Run: headless pygame with SDL's dummy video driver; simulated clock (each Clock.tick advances the game by its frame time, no real sleeping); random seed 0; keys injected as events and as key.get_pressed() state; no mouse input.
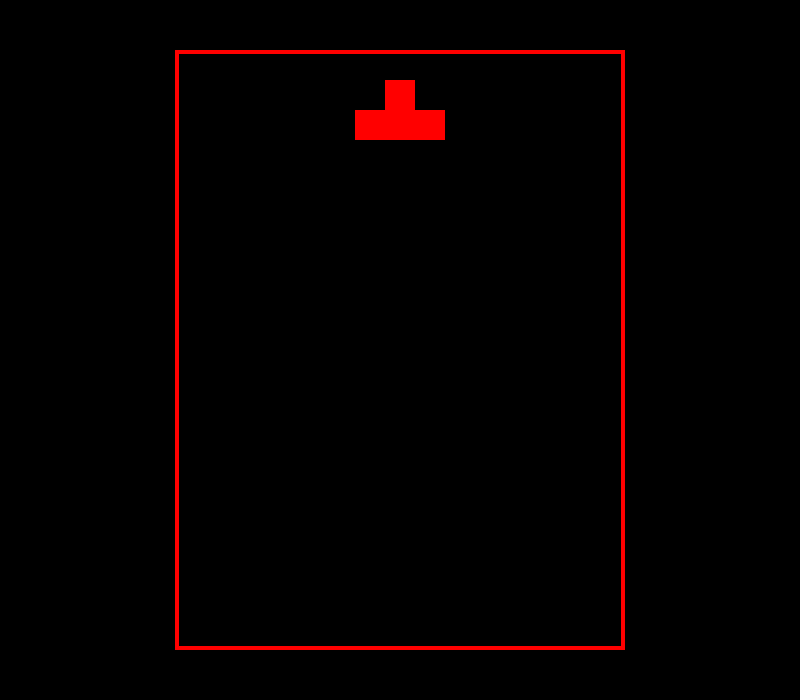
Frame 1 of 4 · flips 1–60 · no input
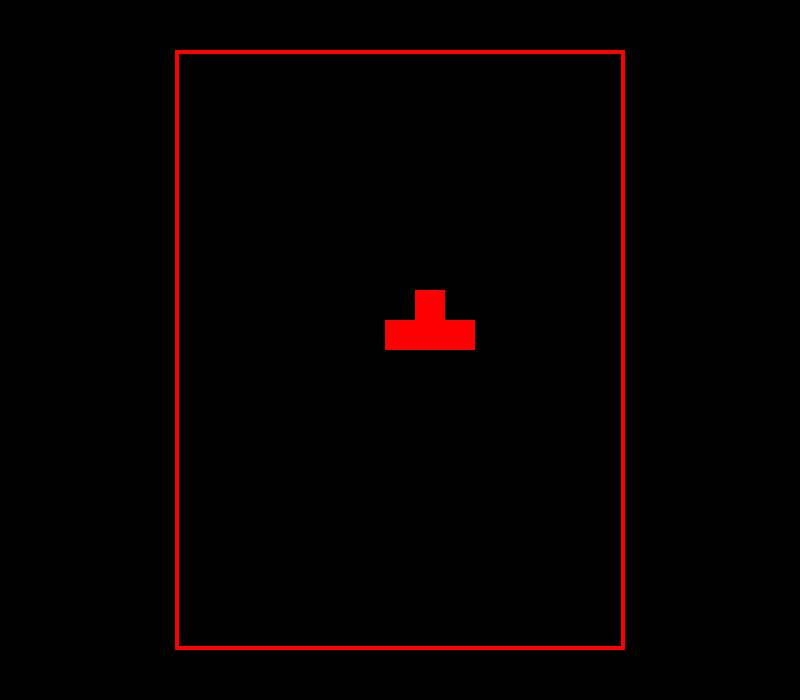
Frame 2 of 4 · flips 61–180 · tapped SPACE, RETURN · held RIGHT (→), D
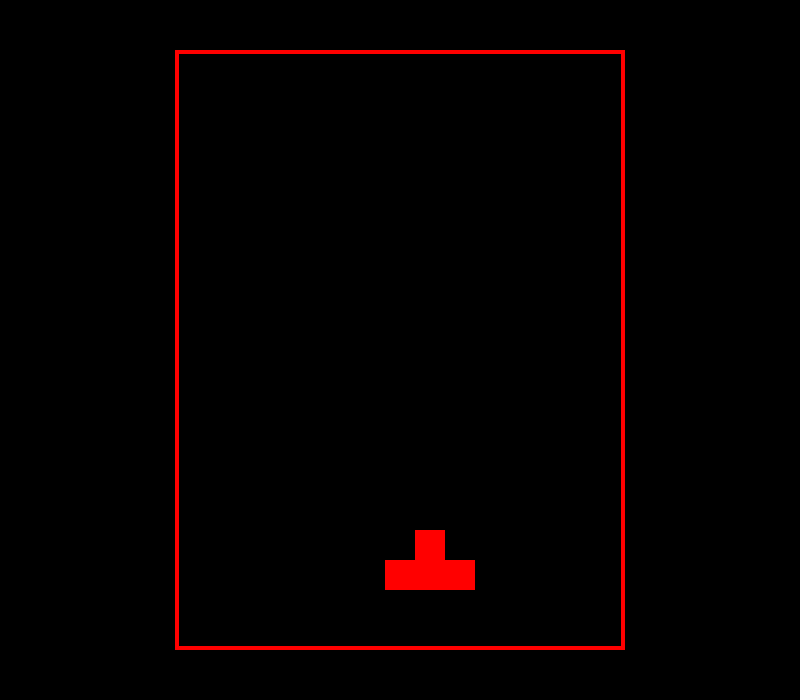
Frame 3 of 4 · flips 181–300 · held DOWN (↓), S
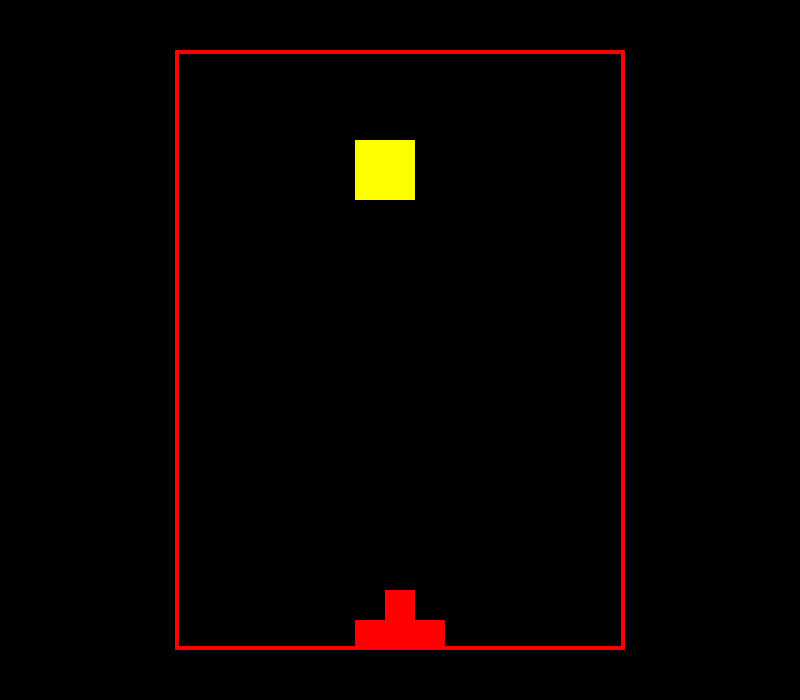
Frame 4 of 4 · flips 301–420 · held LEFT (←), A, UP (↑), W

The pygame program that drew these frames:

import pygame
import random

# Inicialização e Cores
pygame.font.init()

# Configurações do Jogo
COLUNAS, LINHAS = 15, 20
TAMANHO_BLOCO = 30
LARGURA_JOGO, ALTURA_JOGO = COLUNAS * TAMANHO_BLOCO, LINHAS * TAMANHO_BLOCO
LARGURA_TELA, ALTURA_TELA = 800, 700
X_INICIAL_JOGO = (LARGURA_TELA - LARGURA_JOGO) // 2
Y_INICIAL_JOGO = (ALTURA_TELA - ALTURA_JOGO) // 2

CORES = [
    (0, 0, 0), (0, 255, 255), (0, 0, 255), (255, 165, 0),
    (255, 255, 0), (0, 255, 0), (128, 0, 128), (255, 0, 0)
]

# Formatos das peças (S, Z, I, O, J, L, T)
FORMATOS = [
    [['.....', '.....', '..00.', '.00..', '.....'], ['.....', '..0..', '..00.', '...0.', '.....']], # S
    [['.....', '.....', '.00..', '..00.', '.....'], ['.....', '...0.', '..00.', '..0..', '.....']], # Z
    [['..0..', '..0..', '..0..', '..0..', '.....'], ['.....', '0000.', '.....', '.....', '.....']], # I
    [['.....', '.....', '.00..', '.00..', '.....']], # O
    [['.....', '.0...', '.000.', '.....', '.....'], ['.....', '..00.', '..0..', '..0..', '.....'], ['.....', '.....', '.000.', '...0.', '.....'], ['.....', '..0..', '..0..', '.00..', '.....']], # J
    [['.....', '...0.', '.000.', '.....', '.....'], ['.....', '..0..', '..0..', '..00.', '.....'], ['.....', '.....', '.000.', '.0...', '.....'], ['.....', '.00..', '..0..', '..0..', '.....']], # L
    [['.....', '..0..', '.000.', '.....', '.....'], ['.....', '..0..', '..00.', '..0..', '.....'], ['.....', '.....', '.000.', '..0..', '.....'], ['.....', '..0..', '.00..', '..0..', '.....']]  # T
]

class Peca:
    def __init__(self, x, y, formato):
        self.x = x
        self.y = y
        self.formato = formato
        self.cor = CORES[FORMATOS.index(formato) + 1]
        self.rotacao = 0

def criar_grade(posicoes_travadas={}):
    grade = [[(0,0,0) for _ in range(COLUNAS)] for _ in range(LINHAS)]
    for y in range(len(grade)):
        for x in range(len(grade[y])):
            if (x, y) in posicoes_travadas:
                grade[y][x] = posicoes_travadas[(x, y)]
    return grade

def converter_formato_peca(peca):
    posicoes = []
    formato = peca.formato[peca.rotacao % len(peca.formato)]
    for i, linha in enumerate(formato):
        for j, coluna in enumerate(linha):
            if coluna == '0':
                posicoes.append((peca.x + j - 2, peca.y + i - 3))
    return posicoes

def espaco_livre(peca, grade):
    pos_aceitaveis = [[(j, i) for j in range(COLUNAS) if grade[i][j] == (0,0,0)] for i in range(LINHAS)]
    pos_aceitaveis = [j for sub in pos_aceitaveis for j in sub]
    formatada = converter_formato_peca(peca)
    for pos in formatada:
        if pos not in pos_aceitaveis:
            if pos[1] > -1: return False
    return True

def desenhar_janela(superficie, grade):
    superficie.fill((0, 0, 0))
    for i in range(len(grade)):
        for j in range(len(grade[i])):
            pygame.draw.rect(superficie, grade[i][j], (X_INICIAL_JOGO + j*TAMANHO_BLOCO, Y_INICIAL_JOGO + i*TAMANHO_BLOCO, TAMANHO_BLOCO, TAMANHO_BLOCO), 0)
    pygame.draw.rect(superficie, (255, 0, 0), (X_INICIAL_JOGO, Y_INICIAL_JOGO, LARGURA_JOGO, ALTURA_JOGO), 4)

def main():
    posicoes_travadas = {}
    grade = criar_grade(posicoes_travadas)
    mudar_peca = False
    rodando = True
    peca_atual = Peca(COLUNAS // 2, 0, random.choice(FORMATOS))
    proxima_peca = Peca(COLUNAS // 2, 0, random.choice(FORMATOS))
    relogio = pygame.time.Clock()
    tempo_queda = 0
    velocidade_queda = 0.27

    janela = pygame.display.set_mode((LARGURA_TELA, ALTURA_TELA))

    while rodando:
        grade = criar_grade(posicoes_travadas)
        tempo_queda += relogio.get_rawtime()
        relogio.tick()

        if tempo_queda / 1000 >= velocidade_queda:
            tempo_queda = 0
            peca_atual.y += 1
            if not (espaco_livre(peca_atual, grade)) and peca_atual.y > 0:
                peca_atual.y -= 1
                mudar_peca = True

        for evento in pygame.event.get():
            if evento.type == pygame.QUIT:
                rodando = False
            if evento.type == pygame.KEYDOWN:
                if evento.key == pygame.K_LEFT:
                    peca_atual.x -= 1
                    if not espaco_livre(peca_atual, grade): peca_atual.x += 1
                if evento.key == pygame.K_RIGHT:
                    peca_atual.x += 1
                    if not espaco_livre(peca_atual, grade): peca_atual.x -= 1
                if evento.key == pygame.K_DOWN:
                    peca_atual.y += 1
                    if not espaco_livre(peca_atual, grade): peca_atual.y -= 1
                if evento.key == pygame.K_q: # Gira Esquerda
                    peca_atual.rotacao -= 1
                    if not espaco_livre(peca_atual, grade): peca_atual.rotacao += 1
                if evento.key == pygame.K_e: # Gira Direita
                    peca_atual.rotacao += 1
                    if not espaco_livre(peca_atual, grade): peca_atual.rotacao -= 1

        pos_peca = converter_formato_peca(peca_atual)
        for i in range(len(pos_peca)):
            x, y = pos_peca[i]
            if y > -1: grade[y][x] = peca_atual.cor

        if mudar_peca:
            for pos in pos_peca:
                posicoes_travadas[(pos[0], pos[1])] = peca_atual.cor
            peca_atual = proxima_peca
            proxima_peca = Peca(COLUNAS // 2, 0, random.choice(FORMATOS))
            mudar_peca = False

        desenhar_janela(janela, grade)
        pygame.display.update()

    pygame.display.quit()

if __name__ == "__main__":
    main()
